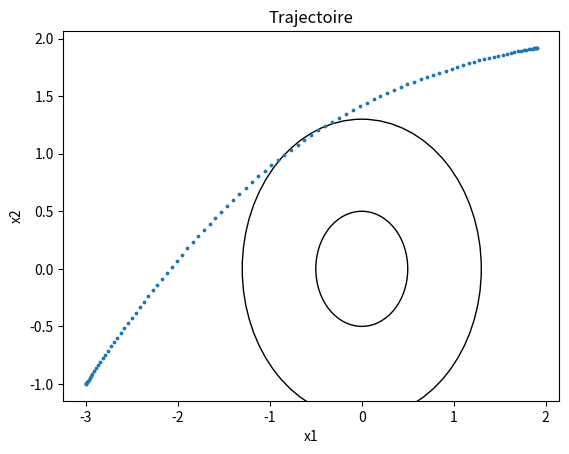
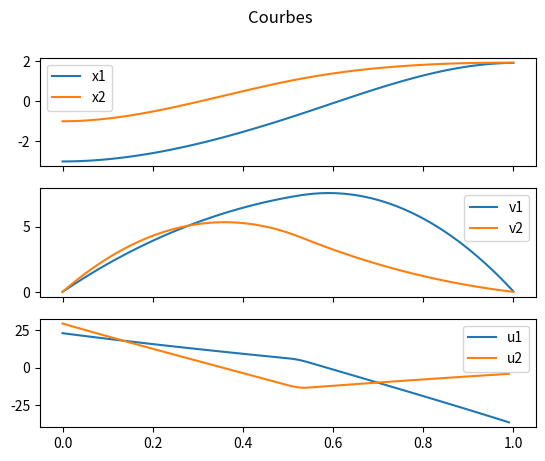

Reproduce these figures in Python, in order.
import numpy as np
from matplotlib import pyplot as plt
from numpy import linalg

T = 100 #T+1 points
dt = 0.01
x0 = np.array([[-3.],[-1.],[0.],[0.]]) #contrainte
xtarg = np.array([[2.],[1.9],[0.],[0.]])
xweight = 1.e0
uweight = 1.e0
xweightT = 1.e5
xsphere = np.array([[-0.0],[0.]]) #centre sphere
Rsphere = .5 #vrai rayon sphere
distsecu = .8 #ajout a variable precedente
obstacleweight = 1.e5
regularizationLuu = 1.e-6

#####
dimx = x0.shape[0]
dimspace = int(dimx/2)
dimu = dimspace
assert((dimspace,1)==xsphere.shape)
assert(x0.shape==xtarg.shape)
assert(distsecu>0.)
u = np.zeros((dimu,T)) 
x=np.tile(x0,(1,T+1)) #nx * N+1 #attention :  dtype float...
Fx = np.eye(dimx)
Fx[:dimspace,dimspace:]=dt*np.eye(dimspace)
Fu = np.concatenate([0.5*dt**2*np.eye(dimspace),dt*np.eye(dimspace)])

def next_state(x,u):
    return Fx@x + Fu@u

def costobstacle(x):
    distance = np.linalg.norm(x-xsphere)
    if (distance > Rsphere + distsecu):
        return 0.
    else:
        if (distance <= Rsphere):
            d = 0
        else :
            d = distance - Rsphere
        return (d-distsecu)**2
                
def costx(x):
    Cx = xweight*np.eye(dimx)
    return 0.5*(x-xtarg).T@Cx@(x-xtarg) + obstacleweight*costobstacle(x[:dimspace,:])

def costu(u):
    Cu = uweight*np.eye(dimu)
    return 0.5*u.T@Cu@u

def cost(x,u):
    return costx(x)+costu(u)
    
def finalcost(x):
    CxT = xweightT*np.eye(dimx)
    return 0.5*(x-xtarg).T@CxT@(x-xtarg)

def gradient(f):
    def fbis(x,eps=0.0001):
        dim = x.shape[0]
        grad = np.zeros((dim,1))
        for n in range(dim):
            h = np.zeros((dim,1))
            h[n:n+1,:] = eps
            grad[n:n+1,:]=((f(x+h)-f(x-h))/(2*eps))
        return grad
    return fbis

def hessien(f):
    def fbis(x,eps=0.0001):
        dim = x.shape[0]
        hess = np.zeros((dim,dim))
        for n in range(dim):
            h = np.zeros((dim,1))
            h[n:n+1,:]=eps
            hess[n:n+1,n:n+1] = (f(x+h)+f(x-h)-2*f(x))/(eps**2)
        for n in range(dim):
            for m in range(n+1,dim):
                h = np.zeros((dim,1))
                h[n:n+1,:]=eps
                h[m:m+1,:]=eps
                hess[n:n+1,m:m+1]=0.5*((f(x+h)+f(x-h)-2*f(x))/(eps**2)-hess[n:n+1,n:n+1]-hess[m:m+1,m:m+1])
                hess[m:m+1,n:n+1]=hess[n:n+1,m:m+1]
        return hess
    return fbis

def Lx(x):
    return gradient(costx)(x)

def Lu(u):
    return gradient(costu)(u)

def Lxx(x):
    return hessien(costx)(x)

def Luu(u):
    return hessien(costu)(u) + regularizationLuu*np.eye(dimu)

def LxT(x):
    return gradient(finalcost)(x)

def LxxT(x):
    return hessien(finalcost)(x)

def backwardpass(x,u):
    Vx = [] #termes d'ordre 1 de T a 0
    Vxx = [] #termes d'ordre 2 de T a 0
    k = [] #gains de T a 0
    K = [] #gains de T a 0
    
    #at time T : final cost
    Vx.append(LxT(x[:,-1:]))
    Vxx.append(LxxT(x[:,-1:]))

    for t in range(T-1,-1,-1): #T-1 a 0
        #at time t < T
        Qx = Lx(x[:,t:t+1]) + Fx.T@Vx[-1]
        Qu = Lu(u[:,t:t+1]) + Fu.T@Vx[-1]
        Qxx = Lxx(x[:,t:t+1]) + Fx.T@Vxx[-1]@Fx 
        Quu = Luu(u[:,t:t+1]) + Fu.T@Vxx[-1]@Fu
        Qxu = Fx.T@Vxx[-1]@Fu #+Lxu...
        Qux = Fu.T@Vxx[-1]@Fx #+Lux...
        k.append(np.linalg.inv(Quu)@Qu)
        K.append(np.linalg.inv(Quu)@Qux)
        Vx.append(Qx-Qxu@k[-1])
        Vxx.append(Qxx-Qxu@K[-1])
    return k,K

def forwardpass(k,K,x,u):
    dx = np.zeros((dimx,T+1))
    du = np.zeros((dimu,T))
    for t in range (T):
        du[:,t:t+1]=-k[-1]-K[-1]@dx[:,t:t+1]
        dx[:,t+1:t+2] = next_state(x[:,t:t+1]+dx[:,t:t+1],u[:,t:t+1]+du[:,t:t+1])-x[:,t+1:t+2]
        k.pop()
        K.pop()
    alpha = 1.
    while(calcul_cout(x,u)<calcul_cout(x+alpha*dx,u+alpha*du)):
        alpha=alpha/2
    x+=alpha*dx
    u+=alpha*du
    return x,u

def calcul_cout(x,u):
    sumcosts = 0.
    for t in range(0,T):
        sumcosts += cost(x[:,t:t+1],u[:,t:t+1])
    sumcosts += finalcost(x[:,T:T+1])
    return sumcosts

def scatter_x(x,cercle=False):
    plt.figure()
    figure, axes = plt.subplots()
    if (dimspace==2):
        if(cercle):
            draw_circle = plt.Circle((xsphere[0:1,:], xsphere[1:2,:]), Rsphere,fill=False)
            draw_circle2 = plt.Circle((xsphere[0:1,:], xsphere[1:2,:]), Rsphere+distsecu,fill=False)
            axes.add_artist(draw_circle)
            axes.add_artist(draw_circle2)
        plt.xlabel("x1")
        plt.ylabel("x2")
        plt.scatter(x[0:1,:],x[1:2,:],s=3)
        plt.title("Trajectoire")
        plt.savefig("trajectoire.png",dpi=1000)
    if(dimspace==1):
        plt.scatter(x[0:1,:],np.zeros((1,x[0:1,:].shape[1])))
        plt.title("Trajectoire")
    
def lines(x,u):
    t = np.linspace(0,T*dt,T+1)
    fig,(ax1,ax2,ax3)=plt.subplots(3,1,sharex=True)
    for k in range(dimspace):
        ax1.plot(t,x[k,:],label="x"+str(k+1))
        ax2.plot(t,x[dimspace+k,:],label="v"+str(k+1))
        ax3.plot(t[:-1],u[k,:],label="u"+str(k+1))
    ax1.legend()
    ax2.legend()
    ax3.legend()
    fig.suptitle("Courbes")
    plt.savefig("courbes.png",dpi=1000)

def calcul_cout_et_affichage(x,u):
    scatter_x(x,True)
    lines(x,u)

def ddp(x,u):
    i = 0
    print("Cout initial : {}".format(calcul_cout(x,u)))
    while True:
        cout1 = calcul_cout(x,u)
        k,K = backwardpass(x,u)
        x,u = forwardpass(k,K,x,u)
        cout2 = calcul_cout(x,u)
        if np.isclose(cout2,cout1):
            break
        i+=1
        print(cout2)
    print("{} itérations pour converger".format(i))
    return x,u

x,u=ddp(x,u)
calcul_cout_et_affichage(x,u)
